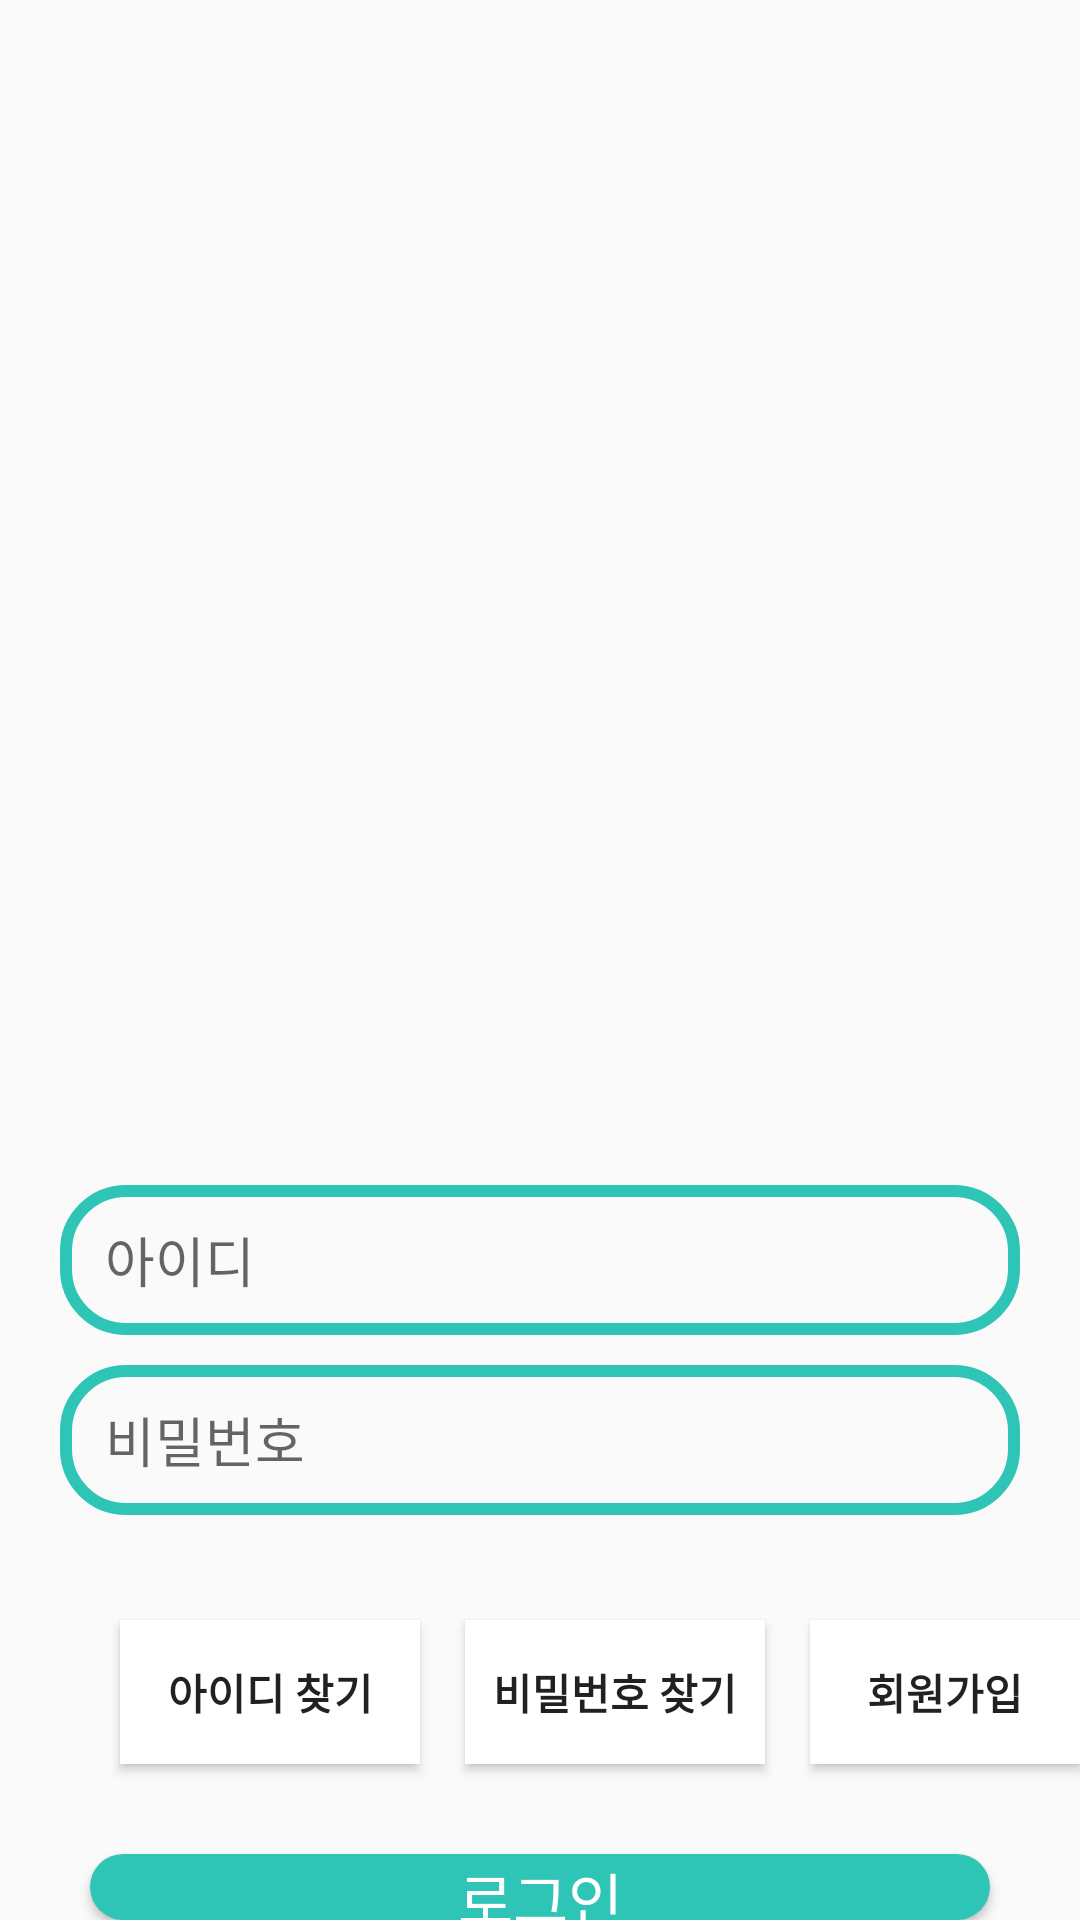

Reconstruct the res/layout file that produces this screen, plus the resources it refers to.
<!-- AndroidManifest.xml: application theme Theme.Homept -->
<!-- res/layout/activity_login.xml -->
<?xml version="1.0" encoding="utf-8"?>
<RelativeLayout xmlns:android="http://schemas.android.com/apk/res/android"
    xmlns:tools="http://schemas.android.com/tools"
    android:layout_width="match_parent"
    android:layout_height="match_parent"
    tools:context=".loginSignup.LoginActivity">

    <ImageView
        android:id="@+id/logo_iamge"
        android:layout_width="wrap_content"
        android:layout_height="350dp"
        android:layout_marginTop="30dp"
        android:src="@drawable/login_image" />

    <EditText
        android:id="@+id/etLoginid"
        android:layout_width="match_parent"
        android:layout_height="50dp"
        android:layout_below="@id/logo_iamge"
        android:layout_marginLeft="20dp"
        android:layout_marginTop="15dp"
        android:layout_marginRight="20dp"
        android:background="@drawable/edit_background"
        android:hint="아이디"
        android:paddingStart="15dp"/>

    <EditText
        android:id="@+id/etLoginpassword"
        android:layout_width="match_parent"
        android:layout_height="50dp"
        android:layout_below="@id/etLoginid"
        android:layout_marginLeft="20dp"
        android:layout_marginTop="10dp"
        android:layout_marginRight="20dp"
        android:background="@drawable/edit_background"
        android:inputType="textPassword"
        android:hint="비밀번호"
        android:paddingStart="15dp"/>


    <androidx.appcompat.widget.AppCompatButton
        android:id="@+id/findId_btn"
        android:layout_width="100dp"
        android:layout_height="48dp"
        android:layout_below="@id/etLoginpassword"
        android:layout_marginTop="35dp"
        android:layout_marginLeft="40dp"
        android:background="@color/white"
        android:text="아이디 찾기"
        android:textStyle="bold"/>

    <androidx.appcompat.widget.AppCompatButton
        android:id="@+id/findPw_btn"
        android:layout_width="100dp"
        android:layout_height="48dp"
        android:layout_below="@id/etLoginpassword"
        android:layout_marginTop="35dp"
        android:layout_marginLeft="155dp"
        android:background="@color/white"
        android:text="비밀번호 찾기"
        android:textStyle="bold"/>

    <androidx.appcompat.widget.AppCompatButton
        android:id="@+id/signUp_btn"
        android:layout_width="100dp"
        android:layout_height="48dp"
        android:layout_below="@id/etLoginpassword"
        android:layout_marginTop="35dp"
        android:layout_marginLeft="270dp"
        android:background="@color/white"
        android:text="회원가입"
        android:textStyle="bold"/>

    <androidx.appcompat.widget.AppCompatButton
        android:id="@+id/btnLogin"
        android:layout_width="300dp"
        android:layout_height="wrap_content"
        android:layout_centerHorizontal="true"
        android:layout_below="@id/findPw_btn"
        android:layout_marginTop="30dp"
        android:background="@drawable/btn_background"
        android:text="로그인"
        android:textColor="@android:color/white"
        android:textSize="20sp"/>


</RelativeLayout>
<!-- resources referenced by this layout -->
<resources>
  <color name="white">#FFFFFFFF</color>
  <!-- drawable btn_background (drawable) -->
  <?xml version="1.0" encoding="utf-8"?>
  <shape xmlns:android="http://schemas.android.com/apk/res/android">
      <corners android:radius="15dp"/>
      <solid android:color="#2EC4B6"/>
  </shape>
  <!-- drawable edit_background (drawable) -->
  <?xml version="1.0" encoding="utf-8"?>
  <shape xmlns:android="http://schemas.android.com/apk/res/android">
      <corners android:radius="20dp"/>
      <stroke
          android:width="4dp"
          android:color="#2EC4B6"/>
  </shape>
  <style name="Theme.Homept" parent="Theme.AppCompat.Light">
          
          <item name="colorPrimary">@color/purple_500</item>
          <item name="colorPrimaryVariant">@color/purple_700</item>
          <item name="colorOnPrimary">@color/white</item>
          
          <item name="colorSecondary">@color/teal_200</item>
          <item name="colorSecondaryVariant">@color/teal_700</item>
          <item name="colorOnSecondary">@color/black</item>
          
          <item name="android:statusBarColor">@color/green</item>
          
          <item name="windowNoTitle">true</item>
      </style>
  <color name="purple_500">#FF6200EE</color>
  <color name="purple_700">#FF3700B3</color>
  <color name="teal_200">#FF03DAC5</color>
  <color name="teal_700">#FF018786</color>
  <color name="black">#FF000000</color>
  <color name="green">#FF2EC4B6</color>
</resources>
